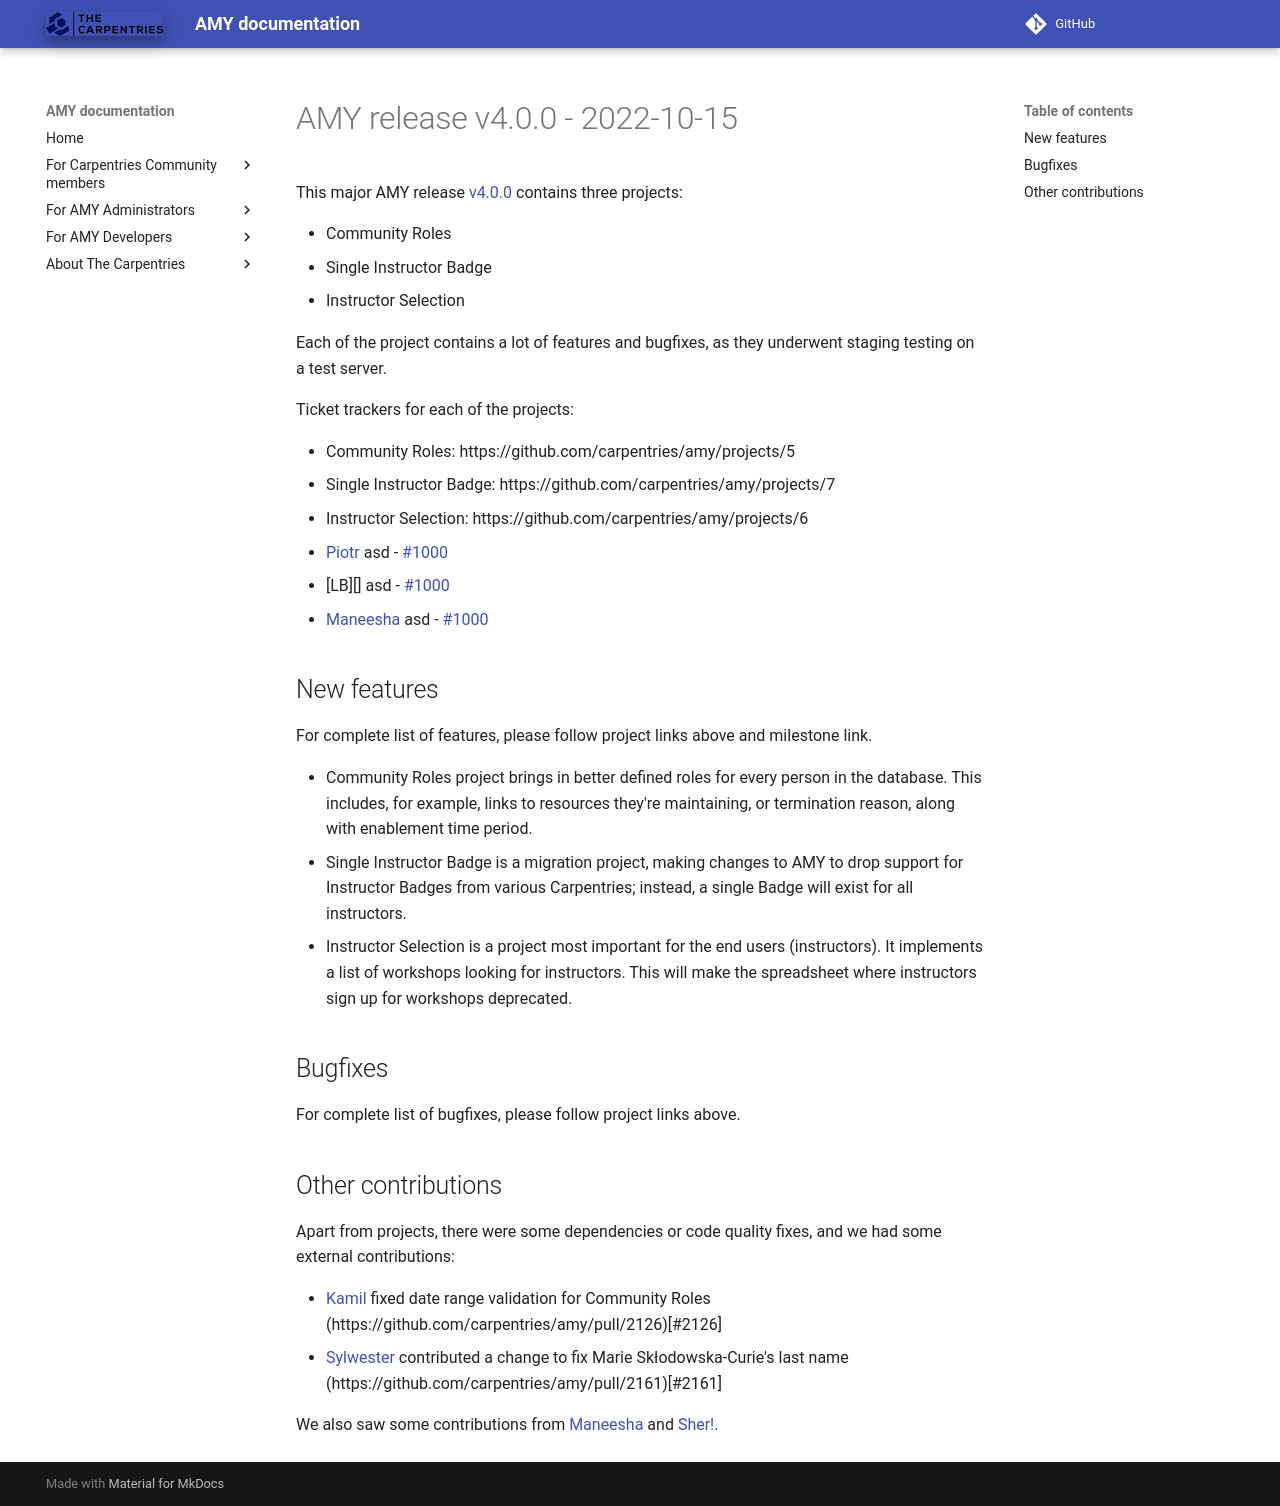

repository: carpentries/amy · page: releases/v4.0.0/index.html · generator: mkdocs

# AMY release v4.0.0 - 2022-10-15

This major AMY release [v4.0.0][] contains three projects:

* Community Roles
* Single Instructor Badge
* Instructor Selection

Each of the project contains a lot of features and bugfixes, as they
underwent staging testing on a test server.

Ticket trackers for each of the projects:

* Community Roles: https://github.com/carpentries/amy/projects/5
* Single Instructor Badge: https://github.com/carpentries/amy/projects/7
* Instructor Selection: https://github.com/carpentries/amy/projects/6

* [Piotr][] asd - [#1000](https://github.com/carpentries/amy/pull/1000)
* [LB][] asd - [#1000](https://github.com/carpentries/amy/pull/1000)
* [Maneesha][] asd - [#1000](https://github.com/carpentries/amy/pull/1000)

## New features

For complete list of features, please follow project links above and milestone link.

* Community Roles project brings in better defined roles for every person in the
  database. This includes, for example, links to resources they're maintaining, or
  termination reason, along with enablement time period.
* Single Instructor Badge is a migration project, making changes to AMY to drop support
  for Instructor Badges from various Carpentries; instead, a single Badge will exist for
  all instructors.
* Instructor Selection is a project most important for the end users (instructors). It
  implements a list of workshops looking for instructors. This will make the spreadsheet
  where instructors sign up for workshops deprecated.

## Bugfixes

For complete list of bugfixes, please follow project links above.

## Other contributions

Apart from projects, there were some dependencies or code quality fixes, and we had some
external contributions:

* [Kamil][] fixed date range validation for Community Roles
  (https://github.com/carpentries/amy/pull/2126)[#2126]
* [Sylwester][] contributed a change to fix Marie Skłodowska-Curie's last name
  (https://github.com/carpentries/amy/pull/2161)[#2161]

We also saw some contributions from [Maneesha][] and [Sher!].

[v4.0.0]: https://github.com/carpentries/amy/milestone/86?closed=1
[Piotr]: https://github.com/pbanaszkiewicz
[Maneesha]: https://github.com/maneesha
[Kamil]: https://github.com/KamilKulerz
[Sher!]: https://github.com/sheraaronhurt
[Sylwester]: https://github.com/slayoo
